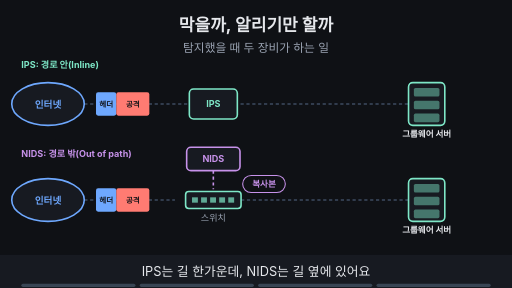
t = 0.00 s
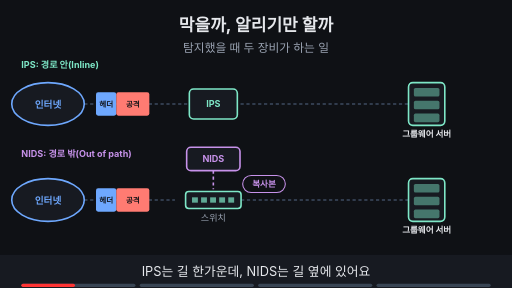
t = 1.88 s
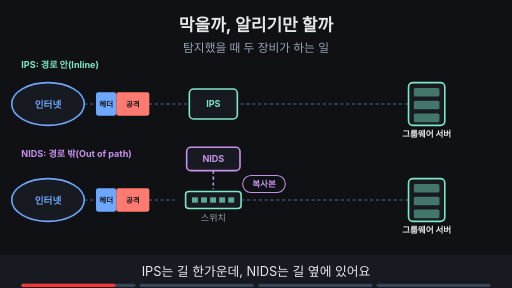
t = 3.30 s
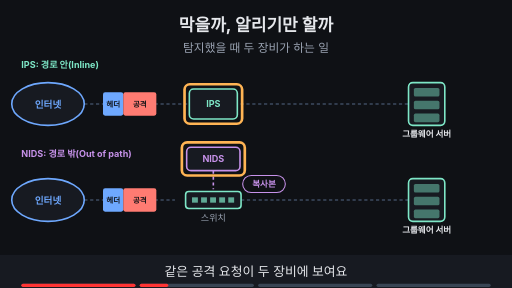
t = 5.00 s
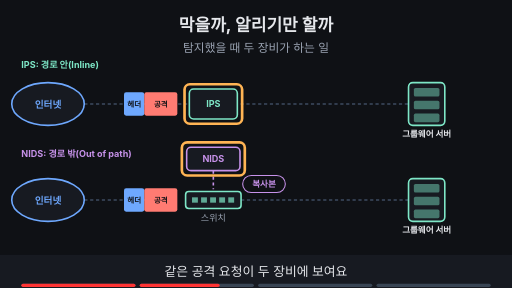
t = 6.80 s
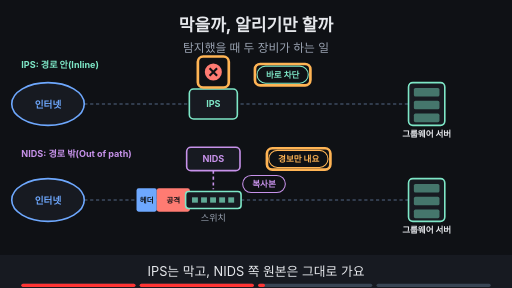
t = 8.24 s

The animated SVG that drew these frames (rendered in a browser with its animation timeline set to each time). Animation: 26 SMIL elements (animate=23,animateTransform=3); frames cover the first 8.24 s, repeats indefinitely.

<svg xmlns="http://www.w3.org/2000/svg" viewBox="0 0 960 540" width="960" height="540" font-family="-apple-system,'Apple SD Gothic Neo','Segoe UI',sans-serif">
<title>막을까, 알리기만 할까</title>
<rect width="960" height="540" fill="#0f1115"/>
<text x="480" y="58" text-anchor="middle" font-size="32" font-weight="700" fill="#e6e8ec">막을까, 알리기만 할까</text>
<text x="480" y="98" text-anchor="middle" font-size="22" fill="#9aa3b2">탐지했을 때 두 장비가 하는 일</text>
<line x1="158" y1="195" x2="360" y2="195" stroke="#3d4b60" stroke-width="3" stroke-dasharray="6 5"/><line x1="440" y1="195" x2="766" y2="195" stroke="#3d4b60" stroke-width="3" stroke-dasharray="6 5"/><line x1="158" y1="375" x2="328" y2="375" stroke="#3d4b60" stroke-width="3" stroke-dasharray="6 5"/><line x1="452" y1="375" x2="766" y2="375" stroke="#3d4b60" stroke-width="3" stroke-dasharray="6 5"/><line x1="400" y1="320" x2="400" y2="355" stroke="#c792ea" stroke-width="3" stroke-dasharray="6 5"/><g opacity="1"><animate attributeName="opacity" values="1;1;0;0" keyTimes="0;0.485;0.500;1" dur="16s" repeatCount="indefinite"/><g><animateTransform attributeName="transform" type="translate" values="230,195;230,195;300,195;300,195" keyTimes="0.000;0.275;0.475;1.000" dur="16s" repeatCount="indefinite"/><rect x="-50" y="-22" width="38" height="44" rx="4" fill="#6ea8fe"/><rect x="-12" y="-22" width="62" height="44" rx="4" fill="#ff7b72"/><text x="-31" y="5" text-anchor="middle" font-size="14" font-weight="700" fill="#0f1115">헤더</text><text x="19" y="5" text-anchor="middle" font-size="14" font-weight="700" fill="#0f1115">공격</text></g></g><g opacity="1"><animate attributeName="opacity" values="1;1;0;0" keyTimes="0;0.485;0.500;1" dur="16s" repeatCount="indefinite"/><g><animateTransform attributeName="transform" type="translate" values="230,375;230,375;300,375;300,375" keyTimes="0.000;0.275;0.475;1.000" dur="16s" repeatCount="indefinite"/><rect x="-50" y="-22" width="38" height="44" rx="4" fill="#6ea8fe"/><rect x="-12" y="-22" width="62" height="44" rx="4" fill="#ff7b72"/><text x="-31" y="5" text-anchor="middle" font-size="14" font-weight="700" fill="#0f1115">헤더</text><text x="19" y="5" text-anchor="middle" font-size="14" font-weight="700" fill="#0f1115">공격</text></g></g><g opacity="0"><animate attributeName="opacity" values="0;0;1;1" keyTimes="0;0.500;0.515;1" dur="16s" repeatCount="indefinite"/><g opacity="0"><animate attributeName="opacity" values="0;0;1;1;0;0" keyTimes="0;0.500;0.515;0.735;0.750;1" dur="16s" repeatCount="indefinite"/><g><animateTransform attributeName="transform" type="translate" values="300,375;300,375;700,375;700,375" keyTimes="0.000;0.512;0.713;1.000" dur="16s" repeatCount="indefinite"/><rect x="-50" y="-22" width="38" height="44" rx="4" fill="#6ea8fe"/><rect x="-12" y="-22" width="62" height="44" rx="4" fill="#ff7b72"/><text x="-31" y="5" text-anchor="middle" font-size="14" font-weight="700" fill="#0f1115">헤더</text><text x="19" y="5" text-anchor="middle" font-size="14" font-weight="700" fill="#0f1115">공격</text></g></g></g><ellipse cx="90" cy="195" rx="68" ry="40" fill="#171a21" stroke="#6ea8fe" stroke-width="3"/><text x="90" y="202" text-anchor="middle" font-size="18" font-weight="700" fill="#6ea8fe">인터넷</text><rect x="355.0" y="167.0" width="90" height="56" rx="8" fill="#171a21" stroke="#7ee7c7" stroke-width="3"/><text x="400" y="201.12" text-anchor="middle" font-size="17" font-weight="700" fill="#7ee7c7">IPS</text><rect x="766" y="155" width="68" height="80" rx="8" fill="#171a21" stroke="#7ee7c7" stroke-width="3"/><rect x="776" y="165" width="48" height="16" rx="3" fill="#7ee7c7" fill-opacity="0.45"/><rect x="776" y="189" width="48" height="16" rx="3" fill="#7ee7c7" fill-opacity="0.45"/><rect x="776" y="213" width="48" height="16" rx="3" fill="#7ee7c7" fill-opacity="0.45"/><text x="800" y="257" text-anchor="middle" font-size="16" font-weight="700" fill="#e6e8ec">그룹웨어 서버</text><ellipse cx="90" cy="375" rx="68" ry="40" fill="#171a21" stroke="#6ea8fe" stroke-width="3"/><text x="90" y="382" text-anchor="middle" font-size="18" font-weight="700" fill="#6ea8fe">인터넷</text><rect x="348" y="359" width="104" height="32" rx="6" fill="#171a21" stroke="#7ee7c7" stroke-width="3"/><rect x="360" y="370" width="11" height="10" fill="#7ee7c7" fill-opacity="0.7"/><rect x="377" y="370" width="11" height="10" fill="#7ee7c7" fill-opacity="0.7"/><rect x="394" y="370" width="11" height="10" fill="#7ee7c7" fill-opacity="0.7"/><rect x="411" y="370" width="11" height="10" fill="#7ee7c7" fill-opacity="0.7"/><rect x="428" y="370" width="11" height="10" fill="#7ee7c7" fill-opacity="0.7"/><text x="400" y="415" text-anchor="middle" font-size="17" fill="#9aa3b2">스위치</text><rect x="350.0" y="276.0" width="100" height="44" rx="8" fill="#171a21" stroke="#c792ea" stroke-width="3"/><text x="400" y="304.12" text-anchor="middle" font-size="17" font-weight="700" fill="#c792ea">NIDS</text><rect x="766" y="335" width="68" height="80" rx="8" fill="#171a21" stroke="#7ee7c7" stroke-width="3"/><rect x="776" y="345" width="48" height="16" rx="3" fill="#7ee7c7" fill-opacity="0.45"/><rect x="776" y="369" width="48" height="16" rx="3" fill="#7ee7c7" fill-opacity="0.45"/><rect x="776" y="393" width="48" height="16" rx="3" fill="#7ee7c7" fill-opacity="0.45"/><text x="800" y="437" text-anchor="middle" font-size="16" font-weight="700" fill="#e6e8ec">그룹웨어 서버</text><text x="40" y="128" text-anchor="start" font-size="17" font-weight="700" fill="#7ee7c7">IPS: 경로 안(Inline)</text><text x="40" y="295" text-anchor="start" font-size="17" font-weight="700" fill="#c792ea">NIDS: 경로 밖(Out of path)</text><rect x="455" y="329" width="80" height="32" rx="16" fill="#0f1115" stroke="#c792ea" stroke-width="2"/><text x="495" y="350.76" text-anchor="middle" font-size="16" font-weight="700" fill="#c792ea">복사본</text><g opacity="0"><animate attributeName="opacity" values="0;0;1;1" keyTimes="0;0.250;0.265;1" dur="16s" repeatCount="indefinite"/></g><g opacity="0"><animate attributeName="opacity" values="0;0;1;1;0;0" keyTimes="0;0.250;0.265;0.485;0.500;1" dur="16s" repeatCount="indefinite"/><rect x="346.0" y="158.0" width="108" height="74" rx="10" fill="none" stroke="#ffb454" stroke-width="5"/></g><g opacity="0"><animate attributeName="opacity" values="0;0;1;1;0;0" keyTimes="0;0.250;0.265;0.485;0.500;1" dur="16s" repeatCount="indefinite"/><rect x="341.0" y="267.0" width="118" height="62" rx="10" fill="none" stroke="#ffb454" stroke-width="5"/></g><g opacity="0"><animate attributeName="opacity" values="0;0;1;1" keyTimes="0;0.500;0.515;1" dur="16s" repeatCount="indefinite"/><circle cx="400" cy="135" r="16" fill="#ff7b72"/><path d="M393 128 l14 14 M407 128 l-14 14" stroke="#0f1115" stroke-width="4"/></g><g opacity="0"><animate attributeName="opacity" values="0;0;1;1;0;0" keyTimes="0;0.500;0.515;0.735;0.750;1" dur="16s" repeatCount="indefinite"/><rect x="371.0" y="106.0" width="58" height="58" rx="10" fill="none" stroke="#ffb454" stroke-width="5"/></g><g opacity="0"><animate attributeName="opacity" values="0;0;1;1" keyTimes="0;0.500;0.515;1" dur="16s" repeatCount="indefinite"/><rect x="482" y="124" width="96" height="32" rx="16" fill="#0f1115" stroke="#7ee7c7" stroke-width="2"/><text x="530" y="145.76" text-anchor="middle" font-size="16" font-weight="700" fill="#7ee7c7">바로 차단</text></g><g opacity="0"><animate attributeName="opacity" values="0;0;1;1;0;0" keyTimes="0;0.500;0.515;0.735;0.750;1" dur="16s" repeatCount="indefinite"/><rect x="478.0" y="120.0" width="104" height="40" rx="10" fill="none" stroke="#ffb454" stroke-width="5"/></g><g opacity="0"><animate attributeName="opacity" values="0;0;1;1" keyTimes="0;0.500;0.515;1" dur="16s" repeatCount="indefinite"/><rect x="504" y="282" width="111" height="32" rx="16" fill="#0f1115" stroke="#ffb454" stroke-width="2"/><text x="560" y="303.76" text-anchor="middle" font-size="16" font-weight="700" fill="#ffb454">경보만 내요</text></g><g opacity="0"><animate attributeName="opacity" values="0;0;1;1;0;0" keyTimes="0;0.500;0.515;0.735;0.750;1" dur="16s" repeatCount="indefinite"/><rect x="500.5" y="278.0" width="119" height="40" rx="10" fill="none" stroke="#ffb454" stroke-width="5"/></g><g opacity="0"><animate attributeName="opacity" values="0;0;1;1" keyTimes="0;0.750;0.765;1" dur="16s" repeatCount="indefinite"/><rect x="432" y="436" width="246" height="32" rx="16" fill="#0f1115" stroke="#ff7b72" stroke-width="2"/><text x="555" y="457.76" text-anchor="middle" font-size="16" font-weight="700" fill="#ff7b72">복사본만으론 확실히 못 막아요</text></g><g opacity="0"><animate attributeName="opacity" values="0;0;1;1" keyTimes="0;0.750;0.765;1" dur="16s" repeatCount="indefinite"/><rect x="428.0" y="432.0" width="254" height="40" rx="10" fill="none" stroke="#ffb454" stroke-width="5"/></g>
<rect x="0" y="478" width="960" height="62" fill="#171a21"/>
<g opacity="1"><animate attributeName="opacity" values="1;1;0;0" keyTimes="0;0.235;0.250;1" dur="16s" repeatCount="indefinite"/><text x="480" y="518" text-anchor="middle" font-size="24" fill="#e6e8ec">IPS는 길 한가운데, NIDS는 길 옆에 있어요</text></g>
<g opacity="0"><animate attributeName="opacity" values="0;0;1;1;0;0" keyTimes="0;0.250;0.265;0.485;0.500;1" dur="16s" repeatCount="indefinite"/><text x="480" y="518" text-anchor="middle" font-size="24" fill="#e6e8ec">같은 공격 요청이 두 장비에 보여요</text></g>
<g opacity="0"><animate attributeName="opacity" values="0;0;1;1;0;0" keyTimes="0;0.500;0.515;0.735;0.750;1" dur="16s" repeatCount="indefinite"/><text x="480" y="518" text-anchor="middle" font-size="24" fill="#e6e8ec">IPS는 막고, NIDS 쪽 원본은 그대로 가요</text></g>
<g opacity="0"><animate attributeName="opacity" values="0;0;1;1" keyTimes="0;0.750;0.765;1" dur="16s" repeatCount="indefinite"/><text x="480" y="518" text-anchor="middle" font-size="24" fill="#e6e8ec">복사본을 보는 NIDS는 확실히 막지 못해요</text></g>

<g aria-label="재생 진행 막대" data-stage-count="4"><g class="progress-segment" data-stage="1"><rect x="40" y="532" width="214" height="6" rx="3" fill="#394554"/><rect x="40" y="532" width="0" height="6" rx="3" fill="#ff3434"><animate attributeName="width" values="0;214;214" keyTimes="0;0.250000;1" dur="16s" repeatCount="indefinite"/></rect></g><g class="progress-segment" data-stage="2"><rect x="262" y="532" width="214" height="6" rx="3" fill="#394554"/><rect x="262" y="532" width="0" height="6" rx="3" fill="#ff3434"><animate attributeName="width" values="0;0;214;214" keyTimes="0;0.250000;0.500000;1" dur="16s" repeatCount="indefinite"/></rect></g><g class="progress-segment" data-stage="3"><rect x="484" y="532" width="214" height="6" rx="3" fill="#394554"/><rect x="484" y="532" width="0" height="6" rx="3" fill="#ff3434"><animate attributeName="width" values="0;0;214;214" keyTimes="0;0.500000;0.750000;1" dur="16s" repeatCount="indefinite"/></rect></g><g class="progress-segment" data-stage="4"><rect x="706" y="532" width="214" height="6" rx="3" fill="#394554"/><rect x="706" y="532" width="0" height="6" rx="3" fill="#ff3434"><animate attributeName="width" values="0;0;214" keyTimes="0;0.750000;1" dur="16s" repeatCount="indefinite"/></rect></g></g></svg>
